2-way image classification set "datasets" from GitHub (peterhsu2018/AIA_project); label vocabulary: abnormal, normal.

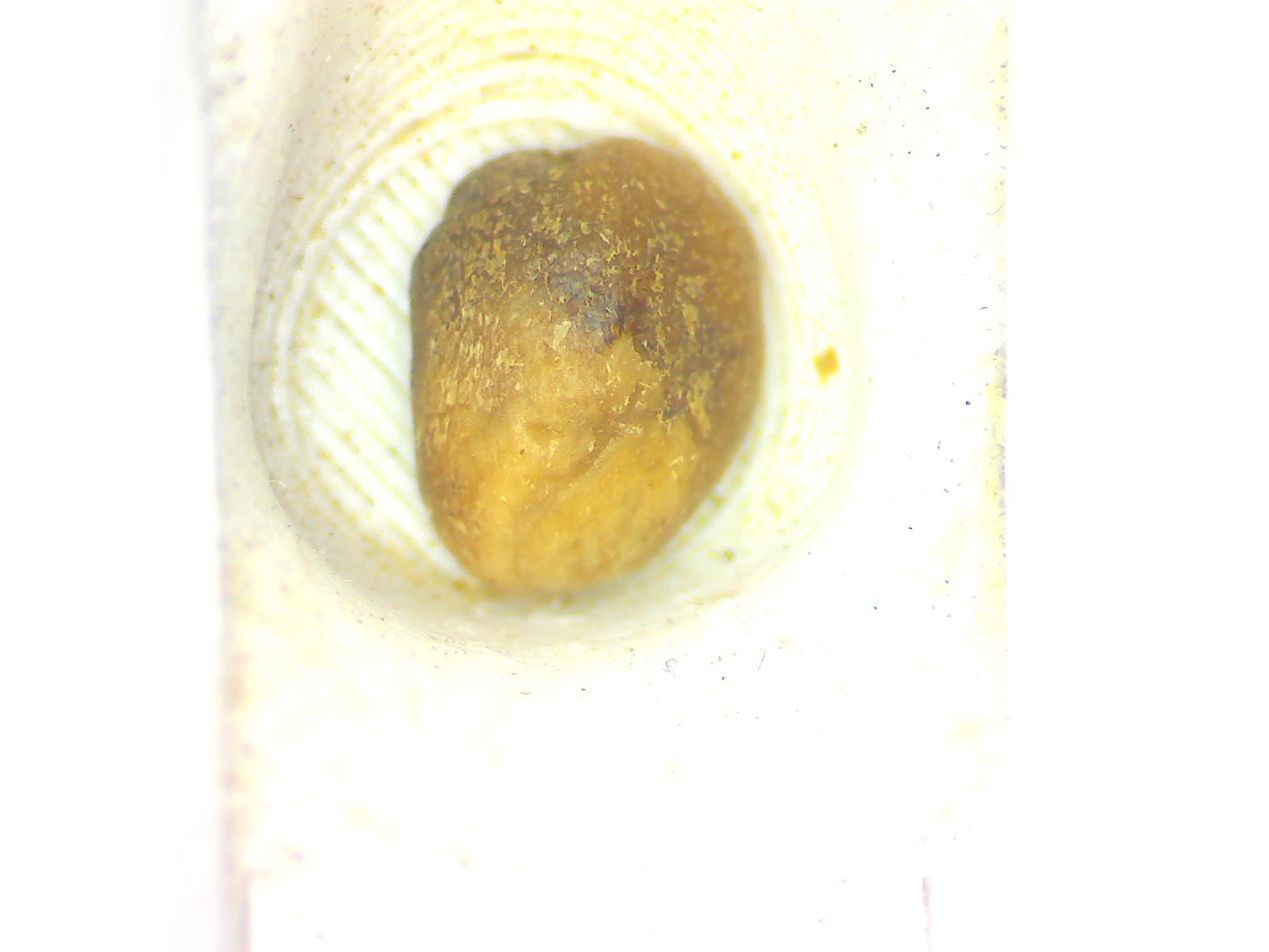
Label: abnormal

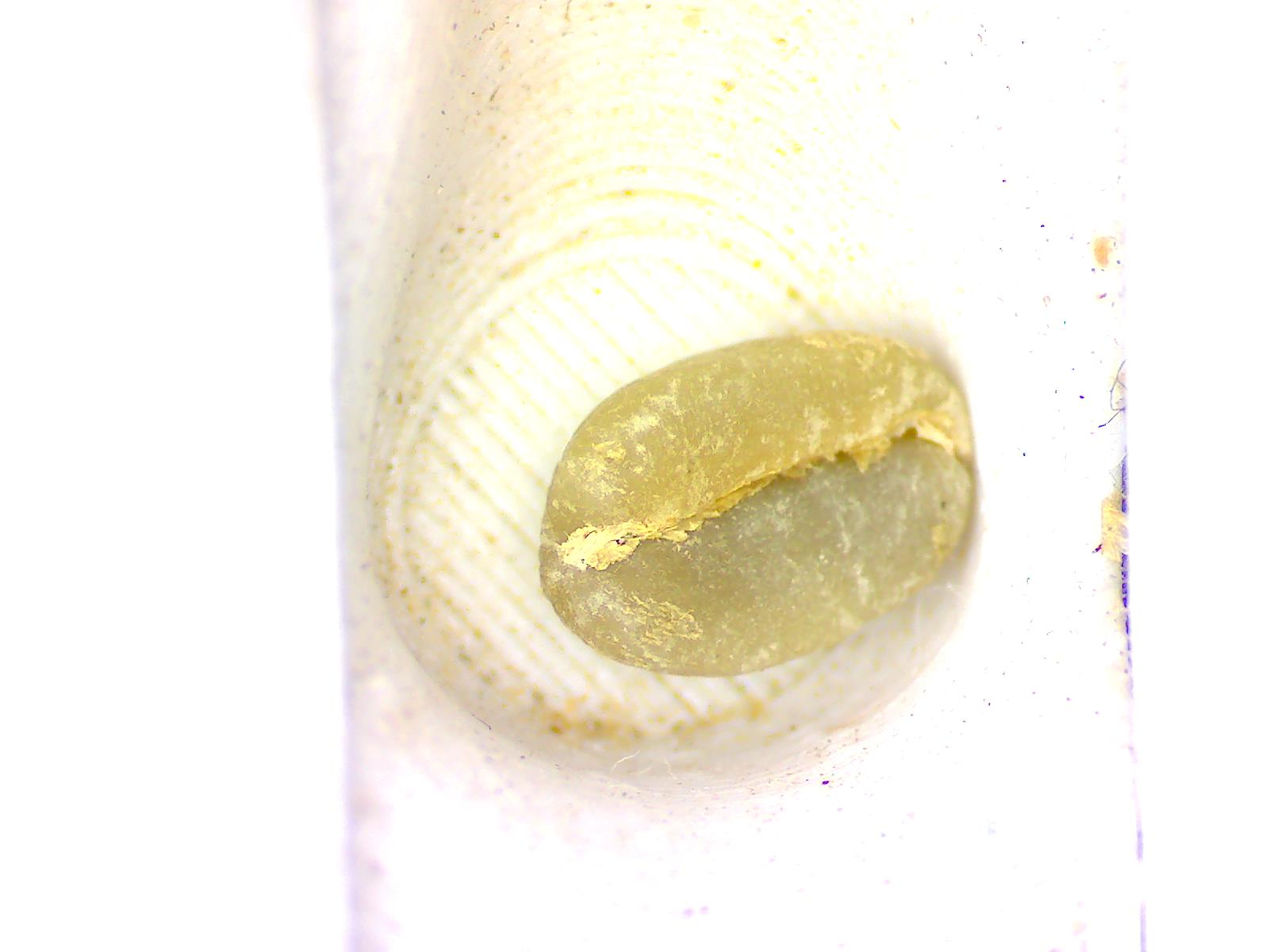
Label: normal

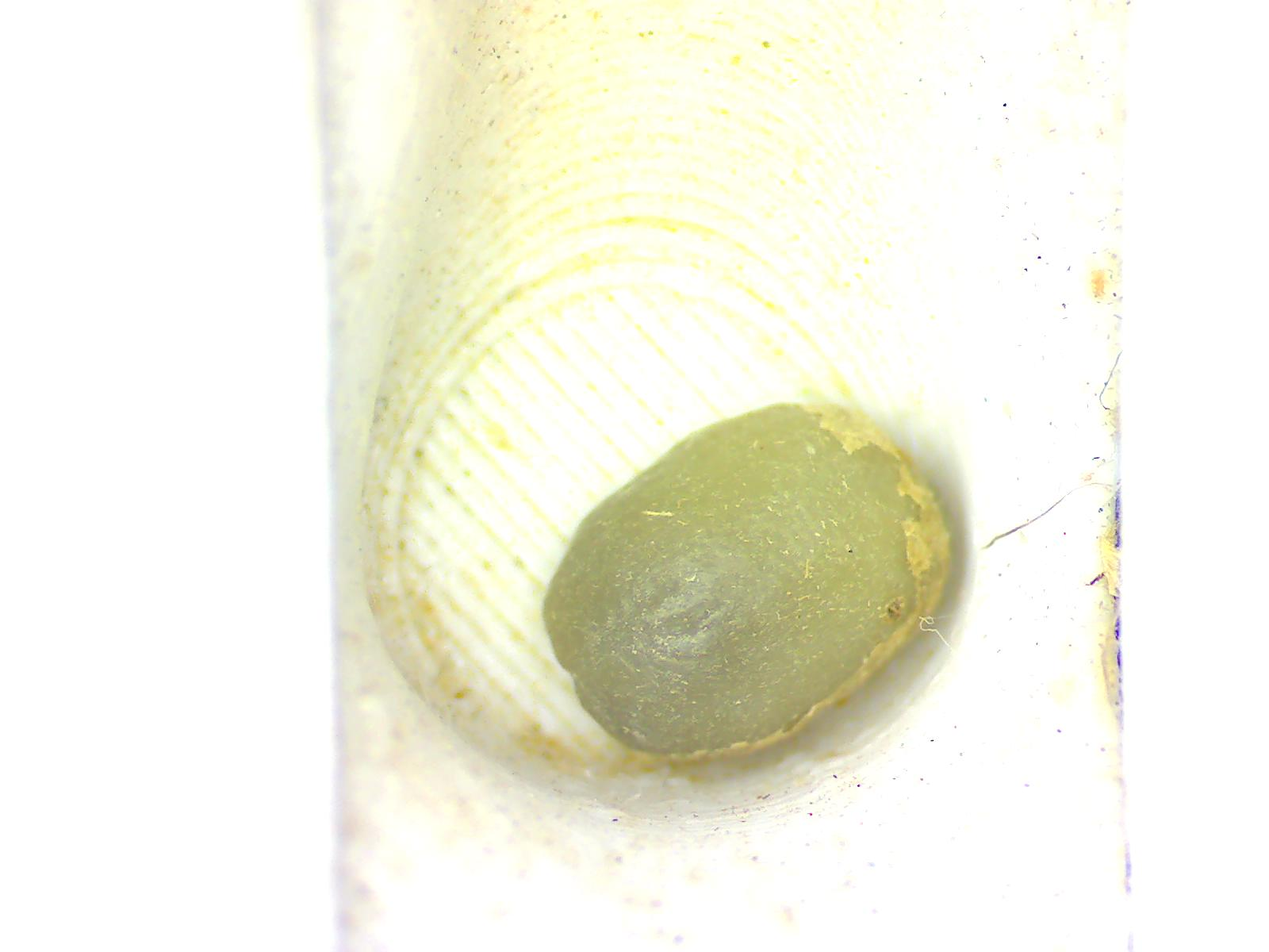
Label: normal

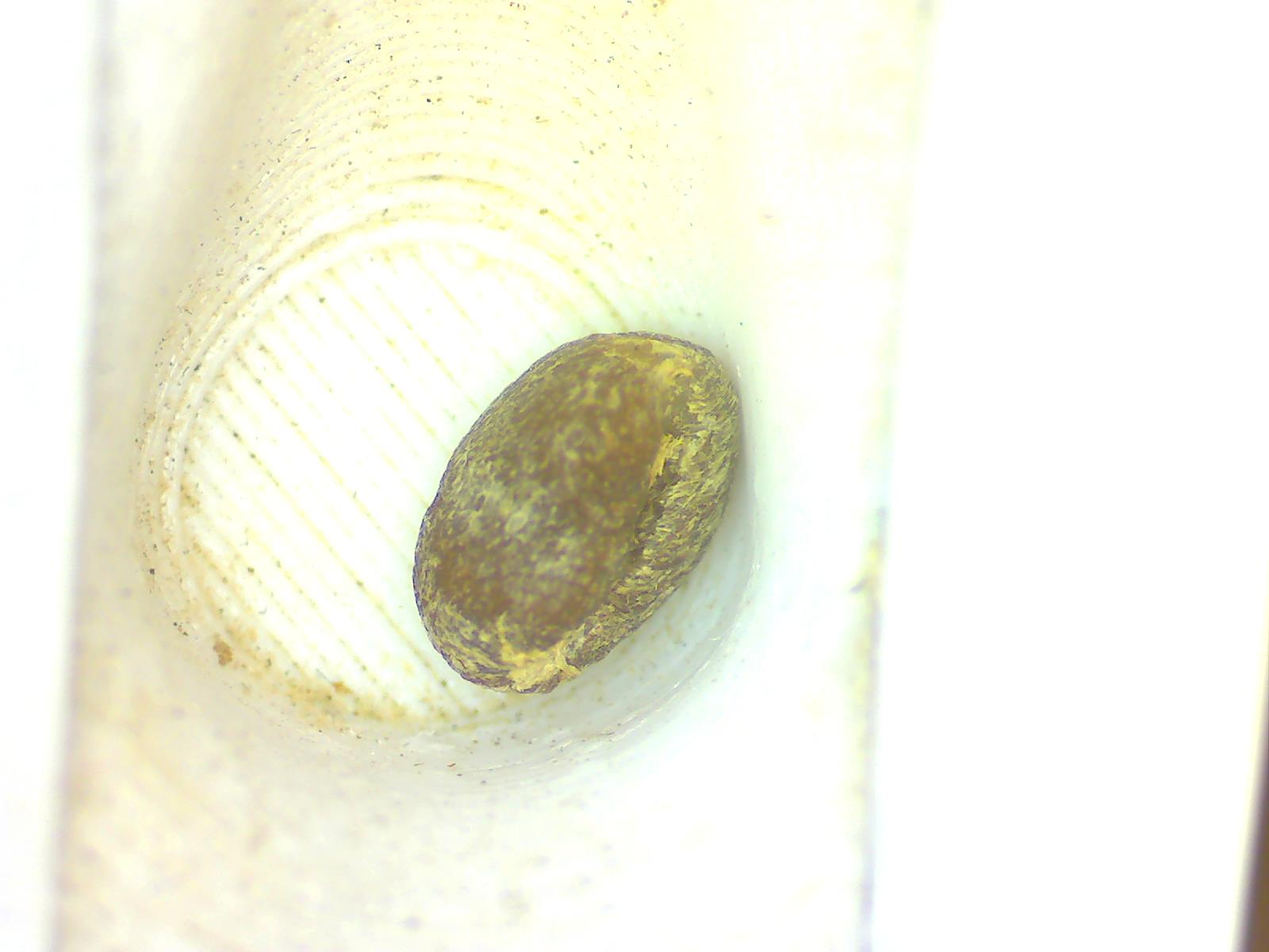
Label: abnormal

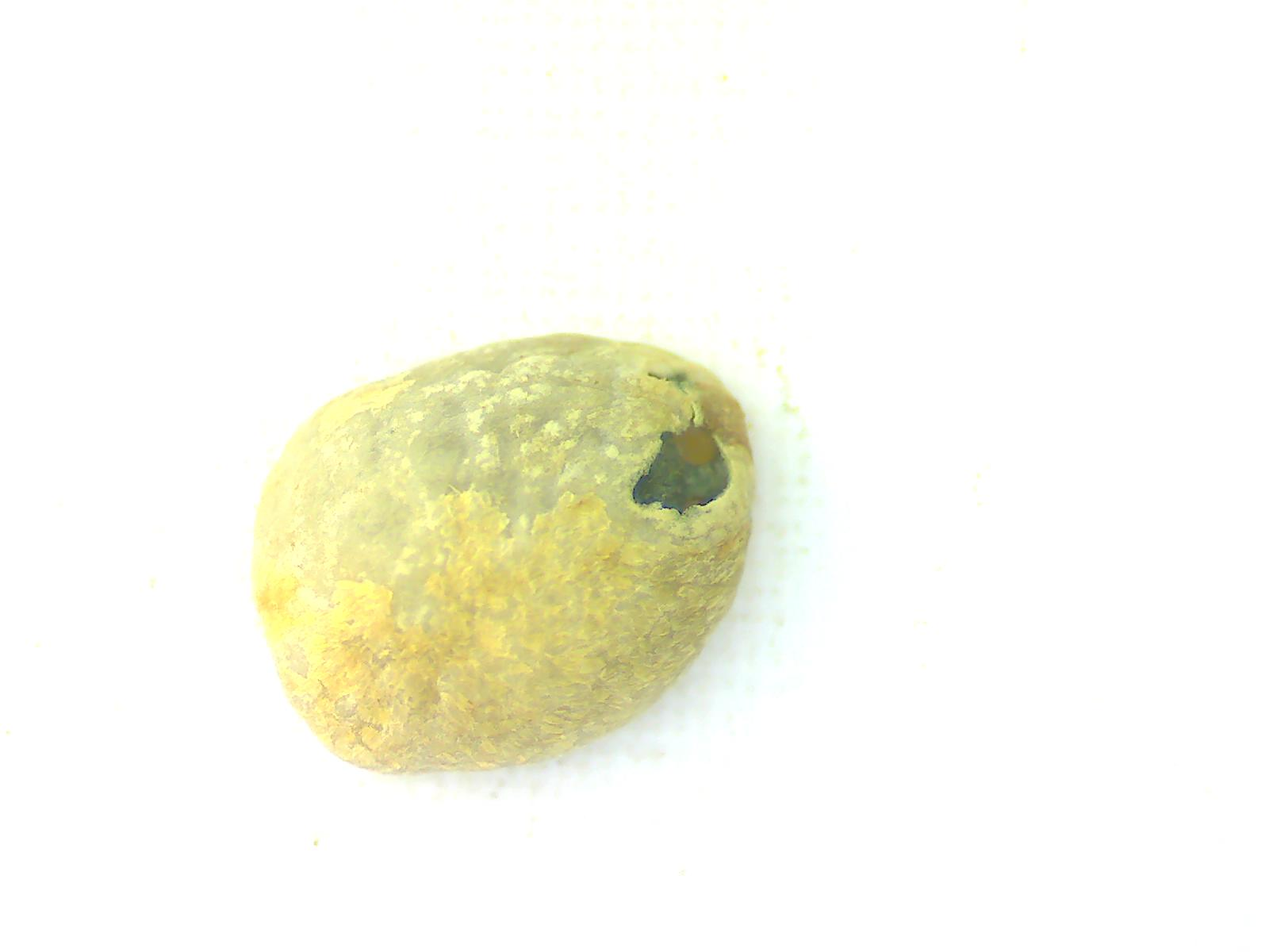
Label: abnormal

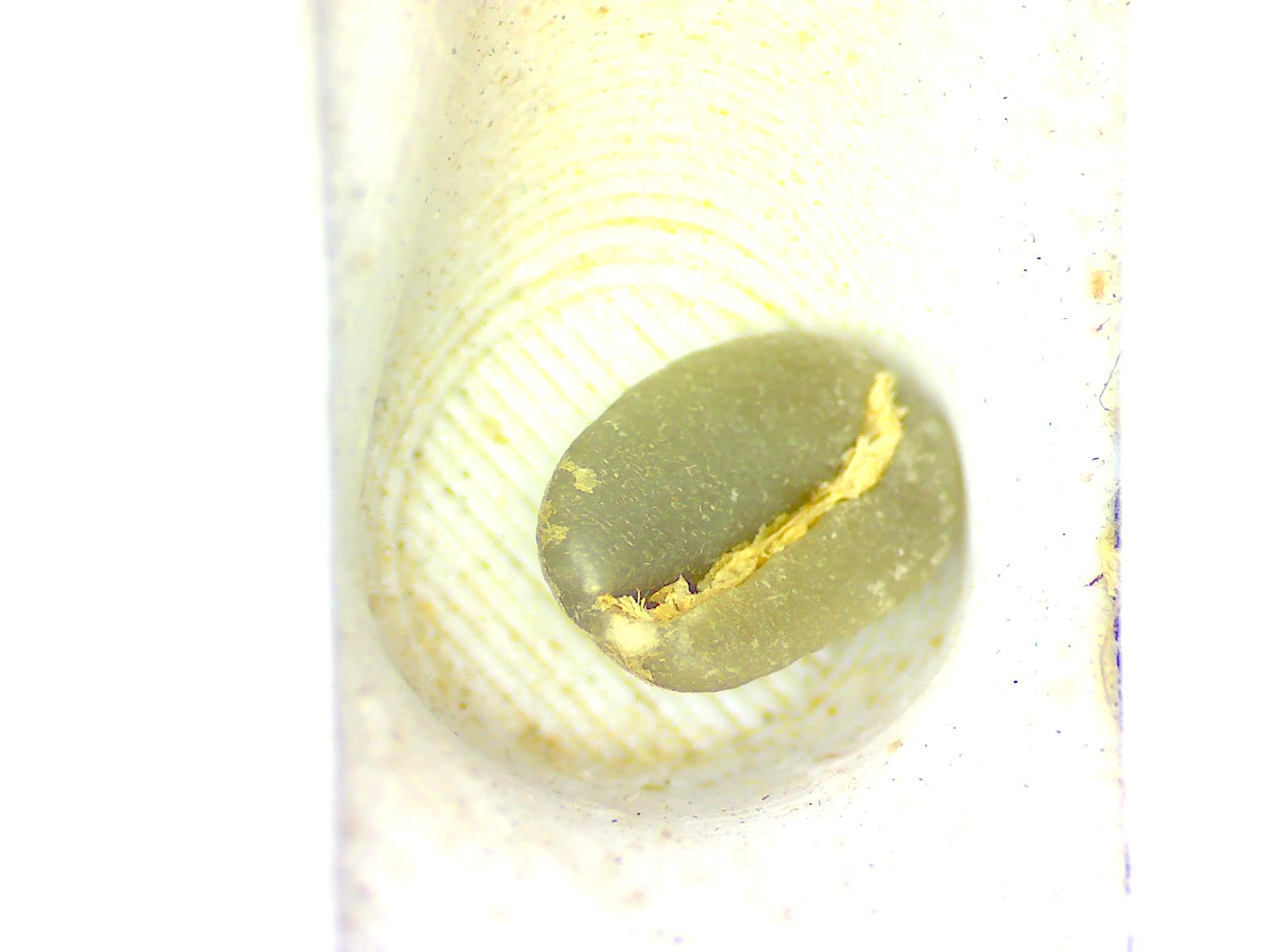
Label: normal
